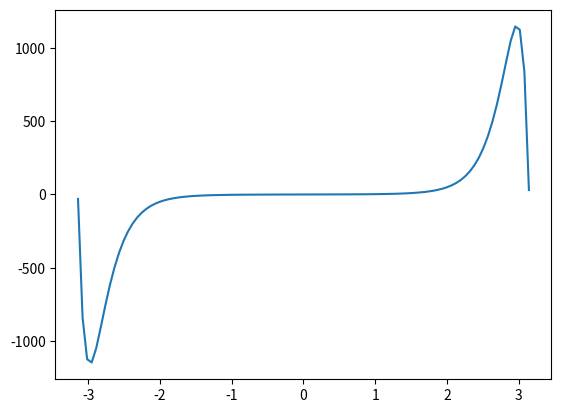

Reproduce this figure in Python.
from numpy import *
import matplotlib.pyplot as plt

x = linspace(-3.14, 3.14, 100)
y = exp(x**2)*sin(x)

plt.plot(x,y)
plt.show()